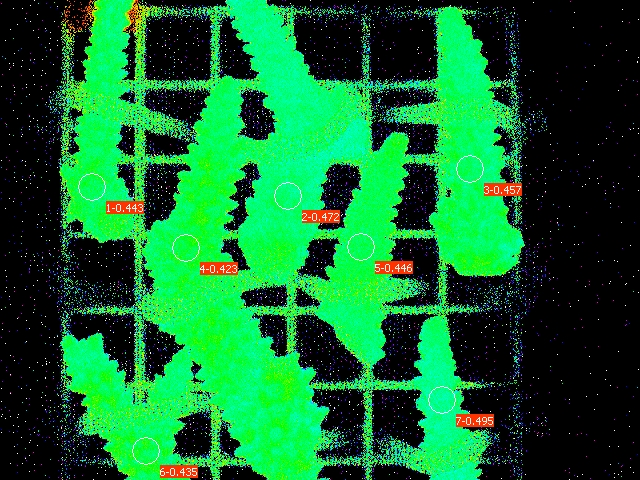

The file beside this chart, header and first rows:
Date; Time; No.; PAR; F1; F2; F3; F4; F5; F6; F7; Fm'1; Fm'2; Fm'3; Fm'4; Fm'5; Fm'6; Fm'7; Y(II)1; Y(II)2; Y(II)3; Y(II)4; Y(II)5; Y(II)6
21.06.23; 21:00:36; 1; 0; 0.1413; 0.1613; 0.1588; 0.1535; 0.1486; 0.1442; 0.1408; 0.2537; 0.3055; 0.2923; 0.2659; 0.2683; 0.2551; 0.2786; 0.443; 0.472; 0.457; 0.423; 0.446; 0.435
